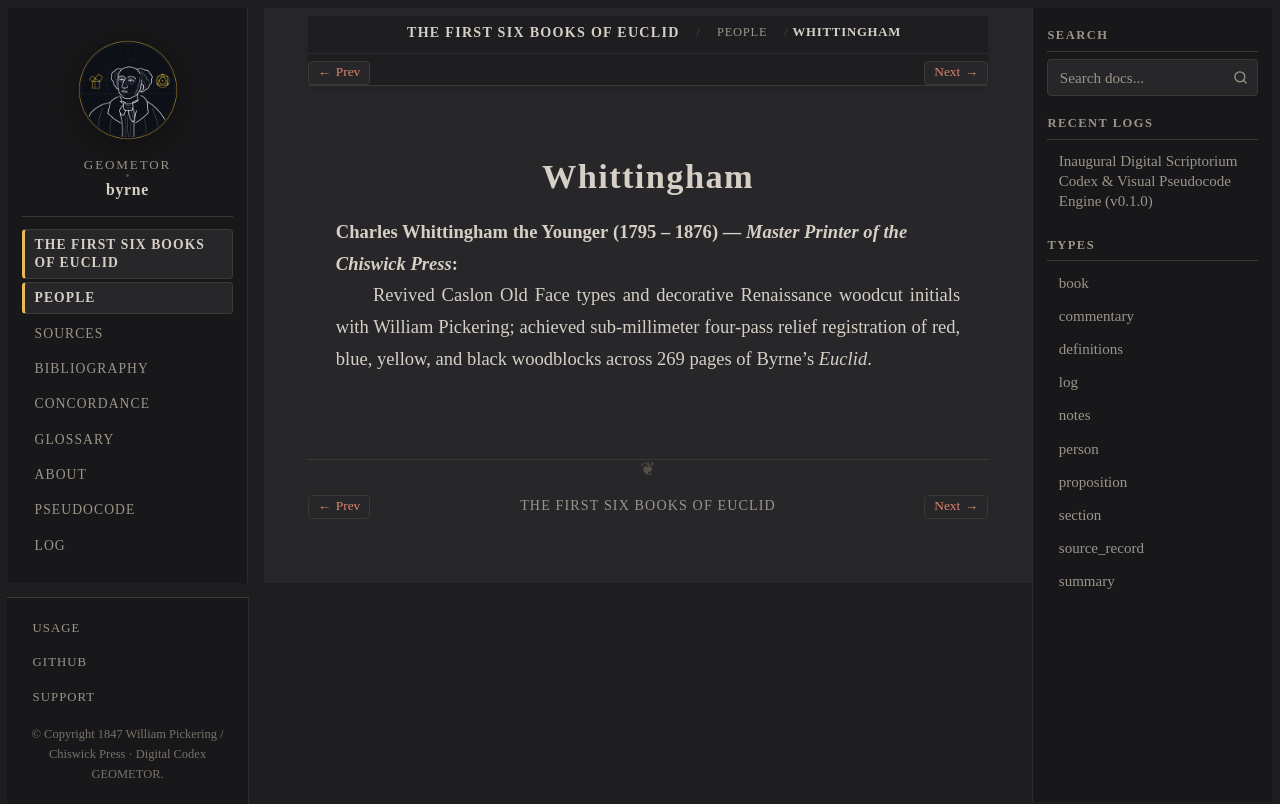

repository: geometor/byrne · page: coloured_euclid/people/whittingham.html · generator: sphinx

:type: person
:layout: book
:death_year: 1876
:death_label: 1876
:lifespan: 1795 – 1876
:excerpt: Charles Whittingham the Younger (1795 – 1876) — Master Printer of the Chiswick Press

.. _person-whittingham:

Whittingham
===========

**Charles Whittingham the Younger** (1795 – 1876) — *Master Printer of the Chiswick Press*
   Revived Caslon Old Face types and decorative Renaissance woodcut initials with William Pickering; achieved sub-millimeter four-pass relief registration of red, blue, yellow, and black woodblocks across 269 pages of Byrne's *Euclid*.
